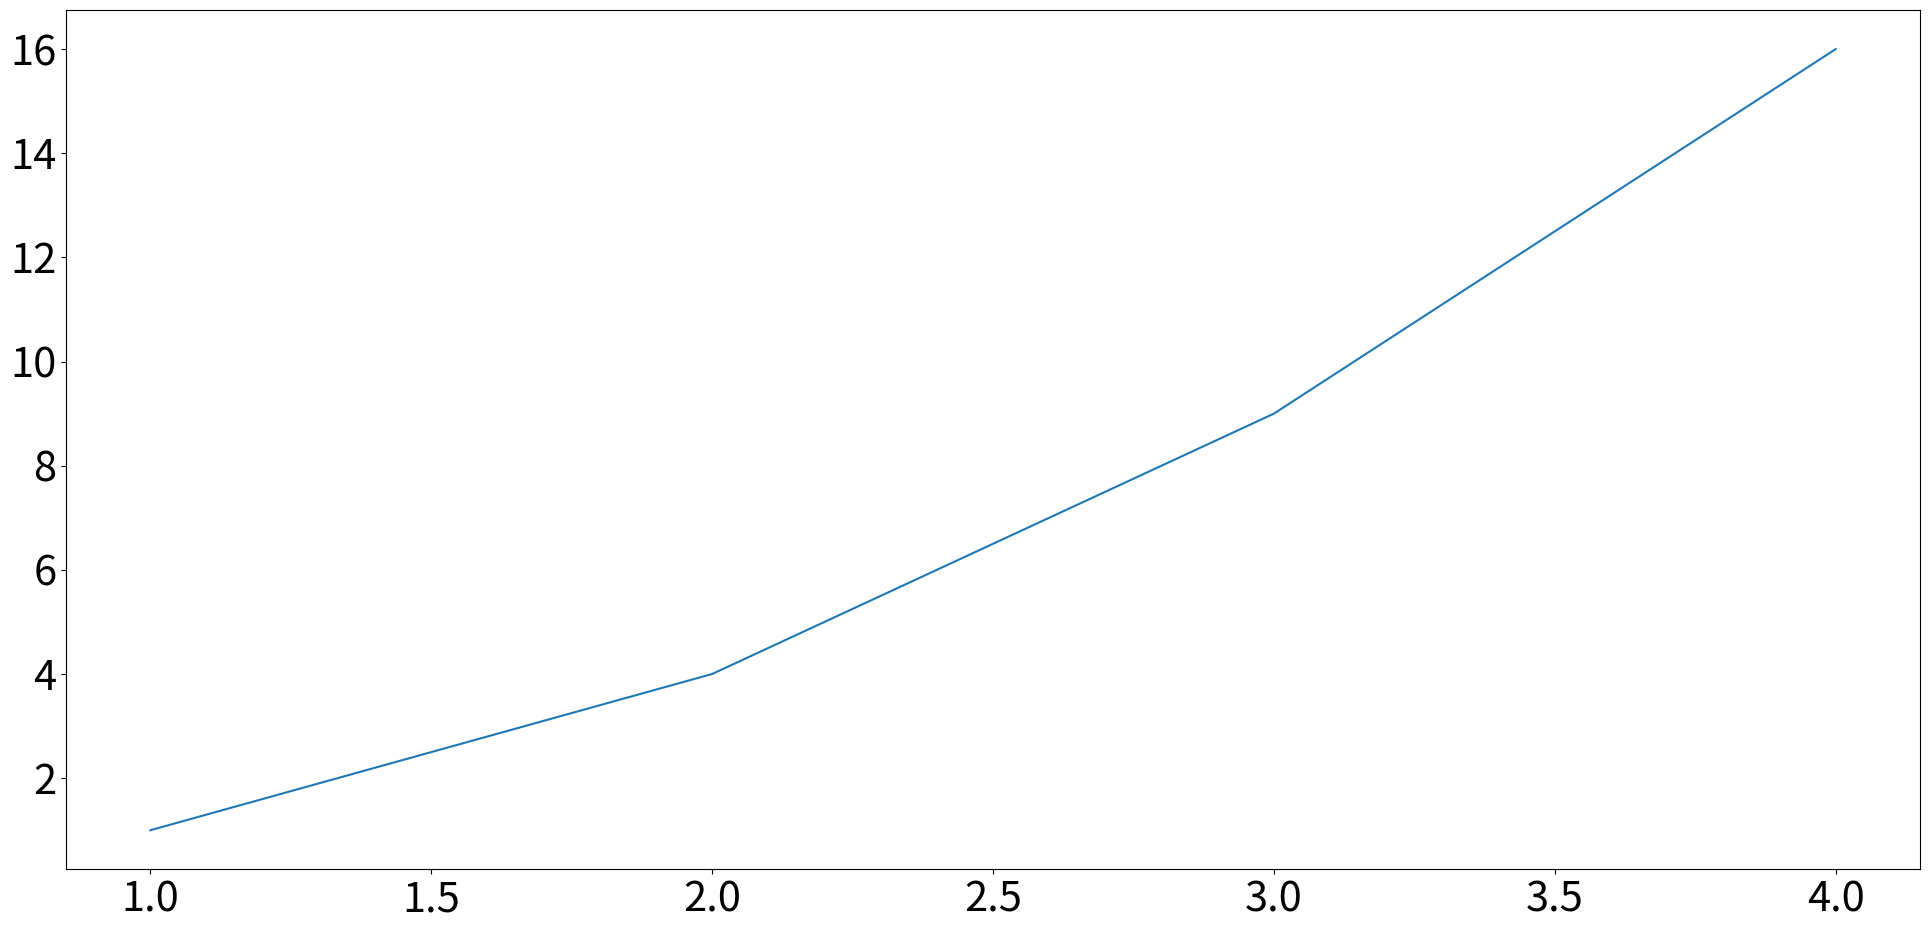

This figure's Python source: (Note: this script raises an exception after producing the figure.)
"""
A basic plot
"""
import matplotlib.pyplot as plt

# New figure (increase figure size)
fig = plt.figure(figsize=(20,10))

# Bigger font
plt.rcParams.update({'font.size': 30})

# Make a plot
#plt.plot([1,4,9,16])
plt.plot([1,2,3,4],[1,4,9,16])


# Tighter margins
plt.tight_layout()

# Set your own filename/directory here
fname="practical_basic2.png"
fdir="/Users/<user>/Code/makecourse/modules/MAS1801-python/static/images/week2/"

# Save the file
fig.savefig(fdir+fname, facecolor=(1,1,1,0.8), transparent=True)

